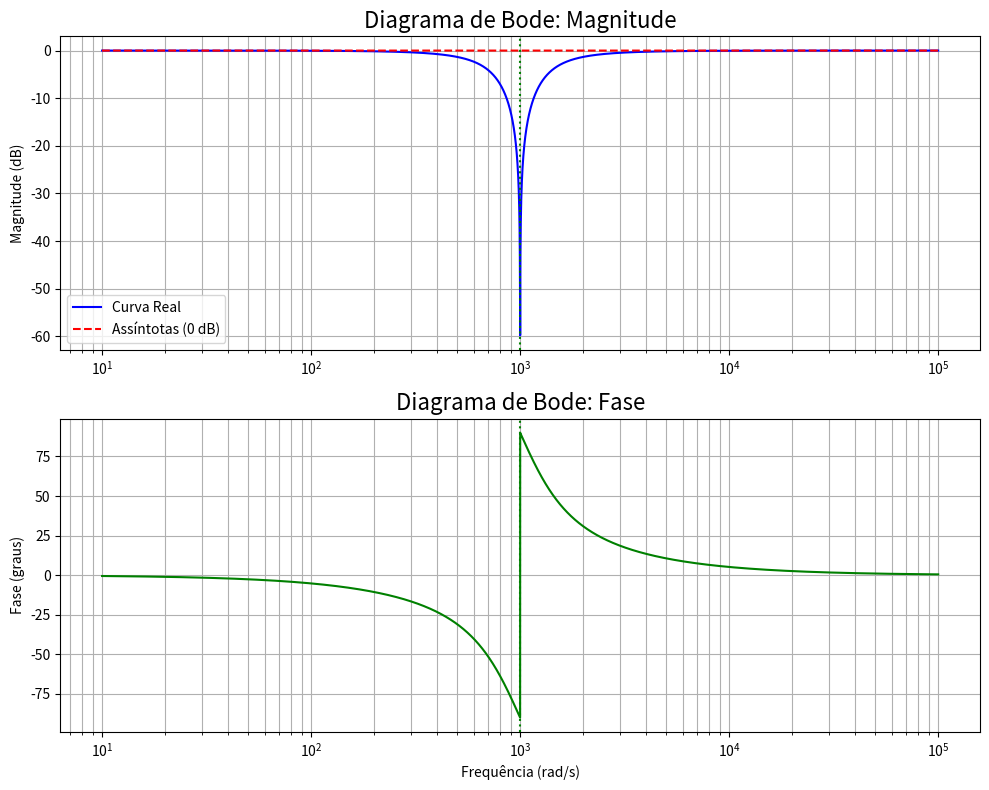

Generate this figure with matplotlib:
import numpy as np
import scipy.signal as sig
import matplotlib.pyplot as plt

# --- 1. Definição da Função de Transferência ---
# H(s) = (s^2 + 1.000.000) / (s^2 + 100s + 1.000.000)
num = [1, 0, 1000000]
den = [1, 900, 1000000]
sistema = sig.TransferFunction(num, den)

# Frequência de corte (natural)
w_c = 1000

# --- 2. Cálculo da Resposta em Frequência ---
# Gera um range de frequências em escala logarítmica
# Aumentamos os pontos para capturar bem o "notch"
frequencias = np.logspace(1, 5, 10000)
w, mag, phase = sig.bode(sistema, frequencias)

# --- 3. Plotagem do Diagrama de Bode ---
fig, (ax1, ax2) = plt.subplots(2, 1, figsize=(10, 8))

# --- Gráfico de Magnitude ---
ax1.semilogx(w, mag, color='blue', label='Curva Real')
ax1.set_title('Diagrama de Bode: Magnitude', fontsize=16)
ax1.set_ylabel('Magnitude (dB)')
ax1.grid(True, which='both')

# Plotando as Assíntotas de Magnitude
# A assíntota é uma linha reta em 0 dB, pois o ganho em baixa e alta frequência é 1.
ax1.plot(w, np.zeros_like(w), 'r--', label='Assíntotas (0 dB)')
ax1.legend()
# Marca a frequência do notch
ax1.axvline(w_c, color='g', linestyle=':', label=f'ω = {w_c} rad/s')


# --- Gráfico de Fase ---
ax2.semilogx(w, phase, color='green', label='Curva de Fase')
ax2.set_title('Diagrama de Bode: Fase', fontsize=16)
ax2.set_xlabel('Frequência (rad/s)')
ax2.set_ylabel('Fase (graus)')
ax2.grid(True, which='both')
# Marca a frequência do notch
ax2.axvline(w_c, color='g', linestyle=':')

plt.tight_layout() # Ajusta o espaçamento entre os gráficos
plt.show()